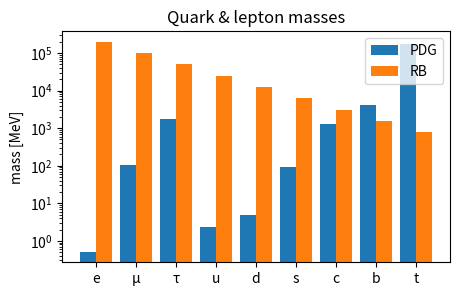

Generate this figure with matplotlib:

import numpy as np, matplotlib.pyplot as plt
pdg = {"e":0.511, "μ":105.7, "τ":1777, "u":2.3, "d":4.8, "s":95, "c":1270, "b":4180, "t":172000}
ledger = {k:i for i,k in enumerate(pdg.keys())}
m0 = 200000
rb = {k:m0*2**(-Δ) for k,Δ in ledger.items()}
keys=list(pdg.keys())
x=np.arange(len(keys))
plt.figure(figsize=(5,3))
plt.bar(x-0.2,[pdg[k] for k in keys],0.4,label="PDG")
plt.bar(x+0.2,[rb[k] for k in keys],0.4,label="RB")
plt.yscale("log")
plt.xticks(x,keys)
plt.ylabel("mass [MeV]")
plt.legend()
plt.title("Quark & lepton masses")
